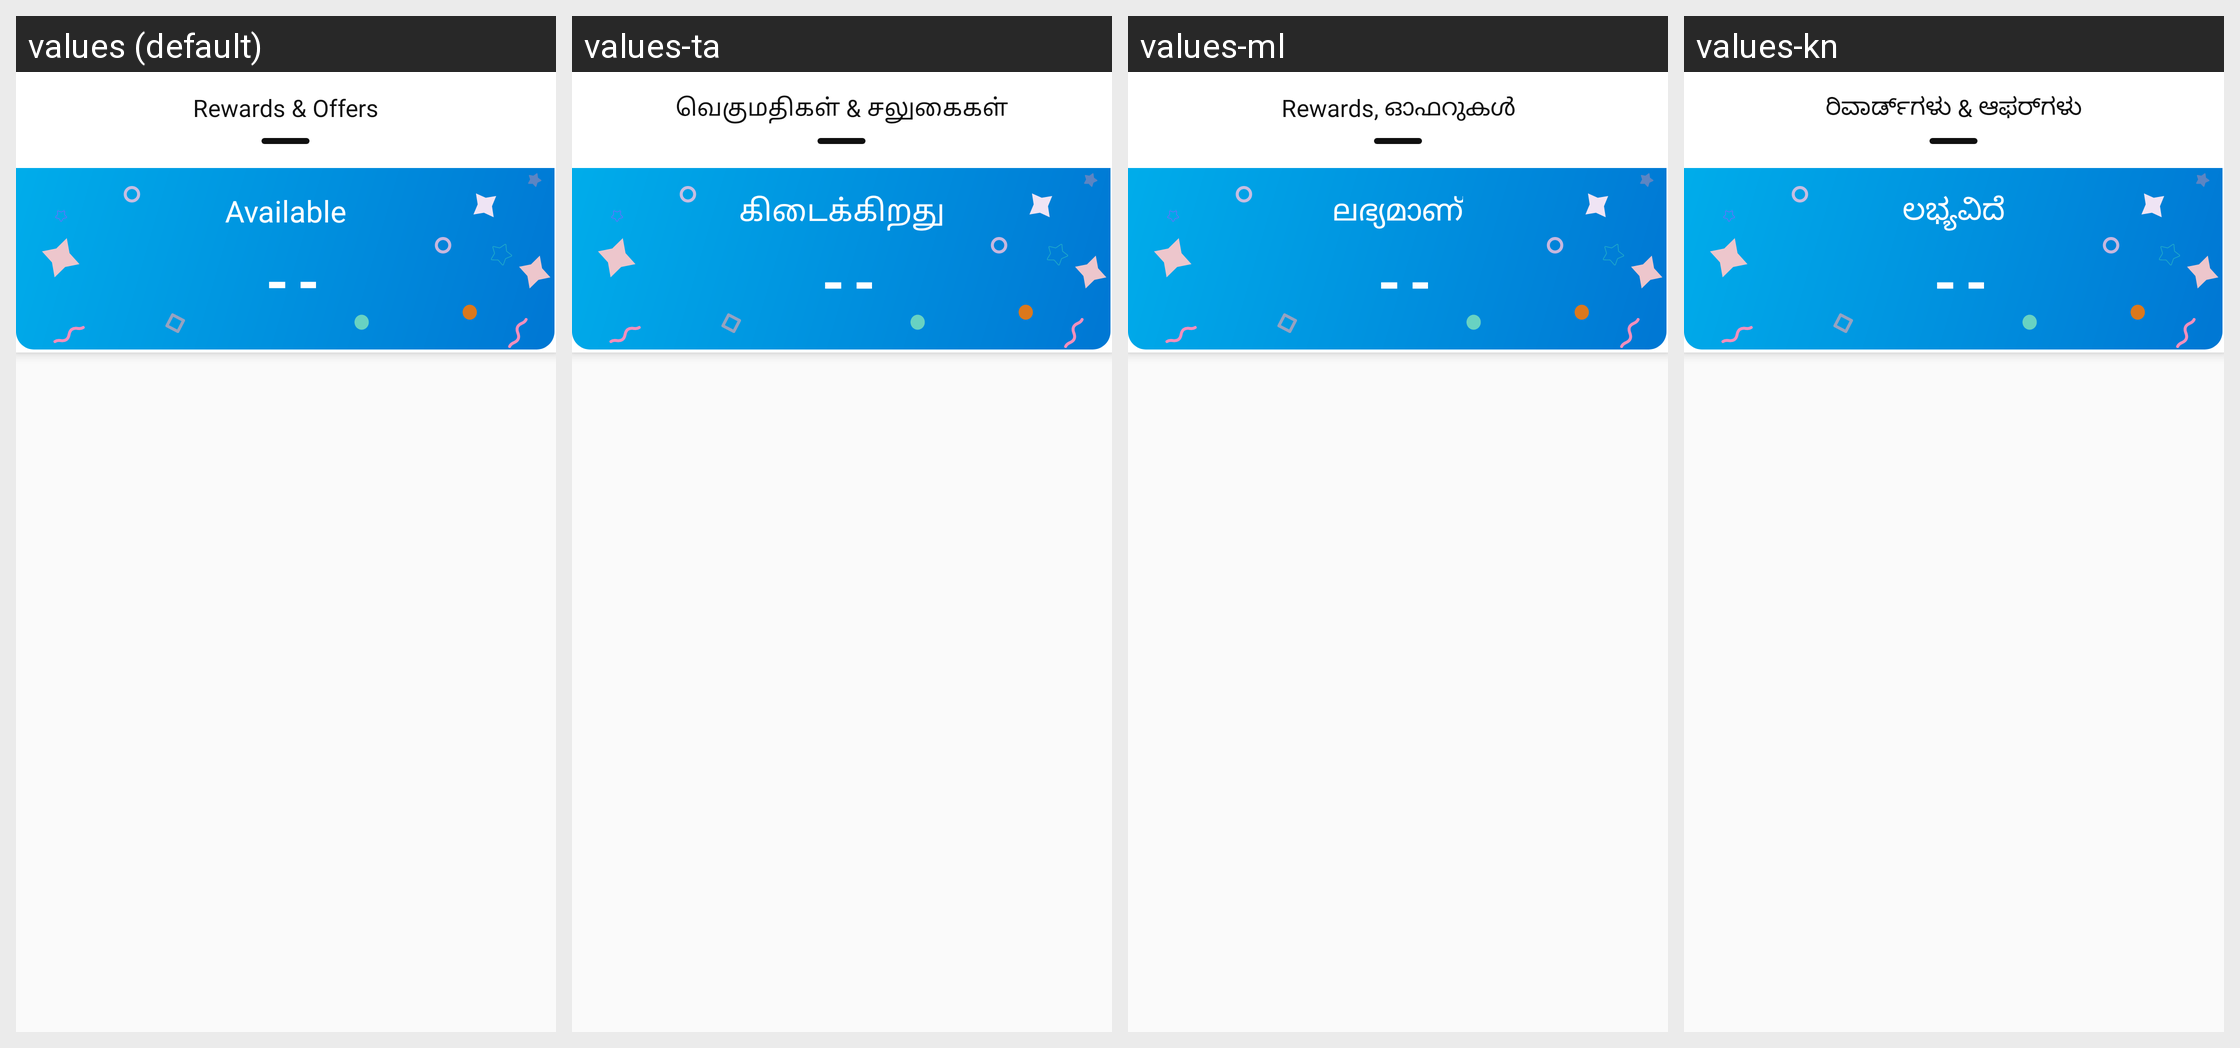

Locale-by-locale string values for the Android screen shown in this grid:
Android screen res/layout/fragment_rewards.xml rendered under 4 locales, left to right: values (default), values-ta, values-ml, values-kn. Device: Nexus 5 (rendered at 1080×1920; each locale shown at half size, 540×960, under a caption strip naming it); theme Theme.AppTheme.
Other locales in the repository, not shown: values-as, values-bn, values-gu, values-hi, values-kok, values-mr, values-or, values-pa, values-te.
Strings drawn on this screen, with the default value and each locale's value (text and hints the layout hard-codes, and strings that could not be matched under every locale, appear in the picture but are not listed):

rewards_offers
  values: Rewards & Offers
  values-ta: வெகுமதிகள் & சலுகைகள்
  values-ml: Rewards, ഓഫറുകൾ
  values-kn: ರಿವಾರ್ಡ್‌ಗಳು & ಆಫರ್‌ಗಳು

available
  values: Available
  values-ta: கிடைக்கிறது
  values-ml: ലഭ്യമാണ്
  values-kn: ಲಭ್ಯವಿದೆ
